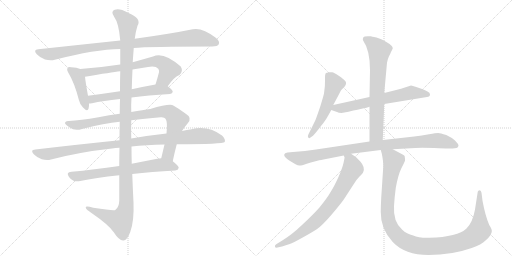
t = 0.00 s
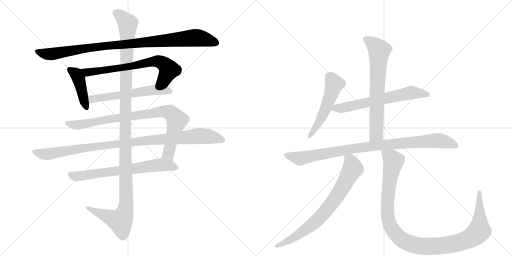
t = 2.53 s
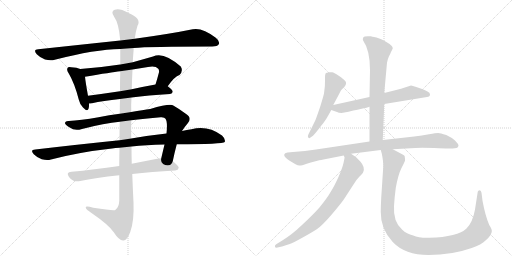
t = 5.05 s
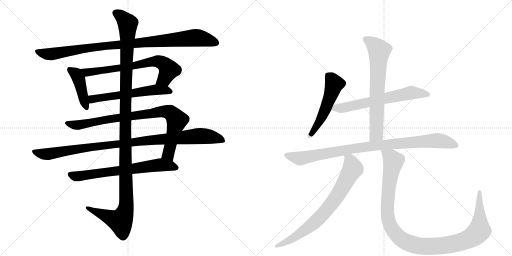
t = 7.58 s
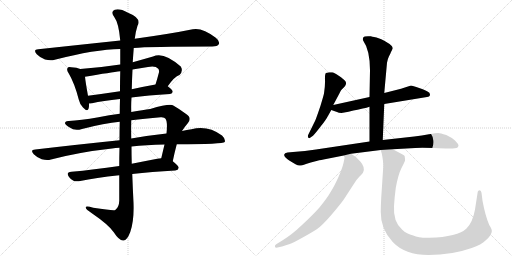
t = 10.10 s
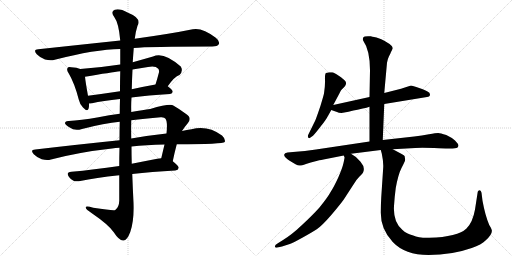
t = 12.63 s

The animated SVG that drew these frames (rendered in a browser with its animation timeline set to each time). Animation: 14 CSS @keyframes rules; one cycle of 12.63 s.

<svg version="1.1" viewBox="0 0 2048 1024" xmlns="http://www.w3.org/2000/svg">
  <g stroke="lightgray" stroke-dasharray="1,1" stroke-width="1" transform="scale(4, 4)">
    <line x1="0" y1="0" x2="256" y2="256"></line>
    <line x1="256" y1="0" x2="0" y2="256"></line>
    <line x1="128" y1="0" x2="128" y2="256"></line>
    <line x1="0" y1="128" x2="256" y2="128"></line>
    <line x1="256" y1="0" x2="512" y2="256"></line>
    <line x1="512" y1="0" x2="256" y2="256"></line>
    <line x1="384" y1="0" x2="384" y2="256"></line>
    <line x1="256" y1="128" x2="512" y2="128"></line>
  </g>
<g transform="scale(1, -1) translate(0, -850)">
   <style type="text/css">
    @keyframes keyframes0 {
      from {
       stroke: black;
       stroke-dashoffset: 977;
       stroke-width: 128;
       }
       76% {
       animation-timing-function: step-end;
       stroke: black;
       stroke-dashoffset: 0;
       stroke-width: 128;
       }
       to {
       stroke: black;
       stroke-width: 1024;
       }
       }
       #make-me-a-hanzi-animation-0 {
         animation: keyframes0 1.045085s both;
         animation-delay: 0.000000s;
         animation-timing-function: linear;
       }
    @keyframes keyframes1 {
      from {
       stroke: black;
       stroke-dashoffset: 426;
       stroke-width: 128;
       }
       58% {
       animation-timing-function: step-end;
       stroke: black;
       stroke-dashoffset: 0;
       stroke-width: 128;
       }
       to {
       stroke: black;
       stroke-width: 1024;
       }
       }
       #make-me-a-hanzi-animation-1 {
         animation: keyframes1 0.596680s both;
         animation-delay: 1.045085s;
         animation-timing-function: linear;
       }
    @keyframes keyframes2 {
      from {
       stroke: black;
       stroke-dashoffset: 697;
       stroke-width: 128;
       }
       69% {
       animation-timing-function: step-end;
       stroke: black;
       stroke-dashoffset: 0;
       stroke-width: 128;
       }
       to {
       stroke: black;
       stroke-width: 1024;
       }
       }
       #make-me-a-hanzi-animation-2 {
         animation: keyframes2 0.817220s both;
         animation-delay: 1.641764s;
         animation-timing-function: linear;
       }
    @keyframes keyframes3 {
      from {
       stroke: black;
       stroke-dashoffset: 582;
       stroke-width: 128;
       }
       65% {
       animation-timing-function: step-end;
       stroke: black;
       stroke-dashoffset: 0;
       stroke-width: 128;
       }
       to {
       stroke: black;
       stroke-width: 1024;
       }
       }
       #make-me-a-hanzi-animation-3 {
         animation: keyframes3 0.723633s both;
         animation-delay: 2.458984s;
         animation-timing-function: linear;
       }
    @keyframes keyframes4 {
      from {
       stroke: black;
       stroke-dashoffset: 878;
       stroke-width: 128;
       }
       74% {
       animation-timing-function: step-end;
       stroke: black;
       stroke-dashoffset: 0;
       stroke-width: 128;
       }
       to {
       stroke: black;
       stroke-width: 1024;
       }
       }
       #make-me-a-hanzi-animation-4 {
         animation: keyframes4 0.964518s both;
         animation-delay: 3.182617s;
         animation-timing-function: linear;
       }
    @keyframes keyframes5 {
      from {
       stroke: black;
       stroke-dashoffset: 1019;
       stroke-width: 128;
       }
       77% {
       animation-timing-function: step-end;
       stroke: black;
       stroke-dashoffset: 0;
       stroke-width: 128;
       }
       to {
       stroke: black;
       stroke-width: 1024;
       }
       }
       #make-me-a-hanzi-animation-5 {
         animation: keyframes5 1.079264s both;
         animation-delay: 4.147135s;
         animation-timing-function: linear;
       }
    @keyframes keyframes6 {
      from {
       stroke: black;
       stroke-dashoffset: 685;
       stroke-width: 128;
       }
       69% {
       animation-timing-function: step-end;
       stroke: black;
       stroke-dashoffset: 0;
       stroke-width: 128;
       }
       to {
       stroke: black;
       stroke-width: 1024;
       }
       }
       #make-me-a-hanzi-animation-6 {
         animation: keyframes6 0.807454s both;
         animation-delay: 5.226400s;
         animation-timing-function: linear;
       }
    @keyframes keyframes7 {
      from {
       stroke: black;
       stroke-dashoffset: 1254;
       stroke-width: 128;
       }
       80% {
       animation-timing-function: step-end;
       stroke: black;
       stroke-dashoffset: 0;
       stroke-width: 128;
       }
       to {
       stroke: black;
       stroke-width: 1024;
       }
       }
       #make-me-a-hanzi-animation-7 {
         animation: keyframes7 1.270508s both;
         animation-delay: 6.033854s;
         animation-timing-function: linear;
       }
    @keyframes keyframes8 {
      from {
       stroke: black;
       stroke-dashoffset: 531;
       stroke-width: 128;
       }
       63% {
       animation-timing-function: step-end;
       stroke: black;
       stroke-dashoffset: 0;
       stroke-width: 128;
       }
       to {
       stroke: black;
       stroke-width: 1024;
       }
       }
       #make-me-a-hanzi-animation-8 {
         animation: keyframes8 0.682129s both;
         animation-delay: 7.304362s;
         animation-timing-function: linear;
       }
    @keyframes keyframes9 {
      from {
       stroke: black;
       stroke-dashoffset: 641;
       stroke-width: 128;
       }
       68% {
       animation-timing-function: step-end;
       stroke: black;
       stroke-dashoffset: 0;
       stroke-width: 128;
       }
       to {
       stroke: black;
       stroke-width: 1024;
       }
       }
       #make-me-a-hanzi-animation-9 {
         animation: keyframes9 0.771647s both;
         animation-delay: 7.986491s;
         animation-timing-function: linear;
       }
    @keyframes keyframes10 {
      from {
       stroke: black;
       stroke-dashoffset: 693;
       stroke-width: 128;
       }
       69% {
       animation-timing-function: step-end;
       stroke: black;
       stroke-dashoffset: 0;
       stroke-width: 128;
       }
       to {
       stroke: black;
       stroke-width: 1024;
       }
       }
       #make-me-a-hanzi-animation-10 {
         animation: keyframes10 0.813965s both;
         animation-delay: 8.758138s;
         animation-timing-function: linear;
       }
    @keyframes keyframes11 {
      from {
       stroke: black;
       stroke-dashoffset: 940;
       stroke-width: 128;
       }
       75% {
       animation-timing-function: step-end;
       stroke: black;
       stroke-dashoffset: 0;
       stroke-width: 128;
       }
       to {
       stroke: black;
       stroke-width: 1024;
       }
       }
       #make-me-a-hanzi-animation-11 {
         animation: keyframes11 1.014974s both;
         animation-delay: 9.572103s;
         animation-timing-function: linear;
       }
    @keyframes keyframes12 {
      from {
       stroke: black;
       stroke-dashoffset: 762;
       stroke-width: 128;
       }
       71% {
       animation-timing-function: step-end;
       stroke: black;
       stroke-dashoffset: 0;
       stroke-width: 128;
       }
       to {
       stroke: black;
       stroke-width: 1024;
       }
       }
       #make-me-a-hanzi-animation-12 {
         animation: keyframes12 0.870117s both;
         animation-delay: 10.587077s;
         animation-timing-function: linear;
       }
    @keyframes keyframes13 {
      from {
       stroke: black;
       stroke-dashoffset: 1132;
       stroke-width: 128;
       }
       79% {
       animation-timing-function: step-end;
       stroke: black;
       stroke-dashoffset: 0;
       stroke-width: 128;
       }
       to {
       stroke: black;
       stroke-width: 1024;
       }
       }
       #make-me-a-hanzi-animation-13 {
         animation: keyframes13 1.171224s both;
         animation-delay: 11.457194s;
         animation-timing-function: linear;
       }
</style>
<path d="M 535 658 Q 595 664 849 664 Q 870 664 875 673 Q 881 685 863 699 Q 809 741 771 733 Q 683 715 539 695 L 481 688 Q 330 672 153 653 Q 131 652 147 633 Q 162 618 180 612 Q 202 606 219 611 Q 381 653 481 654 L 535 658 Z" fill="lightgray"></path> 
<path d="M 321 574 Q 308 580 285 581 Q 273 584 271 579 Q 265 572 274 558 Q 298 518 315 452 Q 319 433 332 420 Q 350 401 354 415 Q 357 424 356 436 L 352 467 Q 342 522 340 543 C 337 568 337 568 321 574 Z" fill="lightgray"></path> 
<path d="M 671 505 Q 698 544 718 550 Q 734 566 723 584 Q 654 645 612 624 Q 570 612 531 601 L 481 592 Q 403 580 321 574 C 291 572 310 538 340 543 Q 446 561 481 565 L 530 572 Q 561 578 592 582 Q 622 588 633 575 Q 637 571 636 561 Q 629 534 622 512 C 613 483 653 481 671 505 Z" fill="lightgray"></path> 
<path d="M 526 460 Q 592 469 680 474 Q 690 475 691 483 Q 691 490 671 505 C 655 518 652 517 622 512 Q 571 503 527 493 L 480 485 Q 413 475 352 467 C 322 463 326 434 356 436 Q 360 436 368 437 Q 411 447 480 454 L 526 460 Z" fill="lightgray"></path> 
<path d="M 691 205 Q 698 239 707 273 L 728 326 Q 738 342 751 357 Q 770 379 743 395 Q 718 414 693 428 Q 680 437 601 414 Q 574 411 525 402 L 479 395 Q 437 391 394 381 Q 321 368 275 366 Q 262 367 260 359 Q 259 352 279 340 Q 298 325 328 334 Q 419 358 479 363 L 525 369 Q 577 376 643 381 Q 658 382 662 375 Q 671 363 666 316 L 658 272 Q 652 247 645 217 C 638 188 685 176 691 205 Z" fill="lightgray"></path> 
<path d="M 478 289 Q 321 273 141 252 Q 119 251 135 233 Q 148 220 167 213 Q 188 207 204 212 Q 319 242 448 256 Q 461 259 478 259 L 526 264 Q 584 271 658 272 L 707 273 Q 893 273 899 282 Q 903 294 888 308 Q 831 350 766 333 Q 747 330 728 326 L 666 316 Q 600 309 525 296 L 478 289 Z" fill="lightgray"></path> 
<path d="M 477 186 Q 374 171 286 163 Q 262 162 276 142 Q 283 132 294 127 Q 307 123 321 126 Q 381 139 477 149 L 529 154 Q 605 163 701 168 Q 713 169 715 179 Q 715 186 691 205 C 673 220 673 220 645 217 Q 638 217 629 215 Q 577 205 527 195 L 477 186 Z" fill="lightgray"></path> 
<path d="M 479 363 Q 478 329 478 289 L 478 259 Q 477 225 477 186 L 477 149 Q 477 101 477 47 Q 476 20 461 10 Q 455 6 373 19 Q 340 29 343 19 Q 344 12 366 -2 Q 436 -50 455 -79 Q 477 -113 493 -112 Q 508 -113 521 -78 Q 537 -33 534 40 Q 531 97 529 154 L 527 195 Q 526 229 526 264 L 525 296 Q 524 333 525 369 L 525 402 Q 524 432 526 460 L 527 493 Q 528 533 530 572 L 531 601 Q 531 605 535 658 L 539 695 Q 543 726 550 747 Q 568 777 512 799 Q 478 818 459 811 Q 441 804 457 782 Q 475 758 481 688 L 481 654 Q 481 629 481 592 L 481 565 Q 480 531 480 485 L 480 454 Q 479 426 479 395 L 479 363 Z" fill="lightgray"></path> 
<path d="M 1333 430 L 1357 475 Q 1363 488 1365 490 L 1378 503 Q 1390 518 1379 528 Q 1375 533 1355 547 Q 1335 560 1329 561 L 1317 561 L 1304 558 Q 1299 554 1300 531 Q 1301 507 1296 476 Q 1295 470 1282 427 Q 1263 371 1261 368 L 1233 311 Q 1230 304 1233 300 Q 1236 295 1242 300 L 1252 307 Q 1261 316 1284 346 Q 1307 375 1310 383 Q 1314 389 1325 410 L 1333 430 Z" fill="lightgray"></path> 
<path d="M 1644 508 L 1604 495 L 1537 478 L 1478 462 L 1333 430 C 1304 424 1297 420 1325 410 L 1348 402 Q 1354 398 1366 398 L 1394 403 Q 1415 410 1430 411 Q 1478 422 1478 423 L 1537 434 L 1708 462 Q 1720 463 1720 472 Q 1720 480 1710 484 Q 1704 488 1691 493 L 1665 502 Q 1649 508 1644 508 Z" fill="lightgray"></path> 
<path d="M 1537 478 L 1548 599 Q 1552 618 1556 625 Q 1560 631 1564 642 L 1571 656 Q 1571 661 1567 666 Q 1547 686 1506 700 L 1491 703 Q 1487 703 1485 705 L 1483 705 Q 1456 707 1453 700 Q 1450 692 1452 689 Q 1480 649 1480 569 L 1478 462 L 1478 423 L 1478 284 C 1478 254 1530 260 1531 290 L 1537 434 L 1537 478 Z" fill="lightgray"></path> 
<path d="M 1478 284 L 1264 252 Q 1221 246 1172 242 L 1150 240 Q 1138 238 1137 232 Q 1135 226 1143 219 Q 1150 212 1157 208 L 1182 193 Q 1193 187 1200 188 Q 1206 188 1224 194 Q 1241 200 1266 206 Q 1290 212 1294 212 L 1375 228 L 1404 235 L 1523 250 L 1571 253 L 1661 258 Q 1688 260 1756 257 L 1783 256 Q 1824 255 1829 259 Q 1833 262 1834 268 Q 1834 274 1820 288 Q 1805 301 1785 310 Q 1761 318 1753 318 Q 1744 318 1716 313 Q 1688 307 1657 304 L 1531 290 L 1478 284 Z" fill="lightgray"></path> 
<path d="M 1375 228 L 1378 221 Q 1379 220 1374 198 Q 1369 176 1353 140 Q 1336 103 1323 83 Q 1311 61 1277 19 Q 1250 -11 1208 -50 Q 1166 -90 1129 -112 L 1113 -122 Q 1097 -130 1100 -137 Q 1101 -142 1110 -140 L 1128 -136 L 1159 -126 Q 1171 -122 1209 -101 Q 1247 -80 1267 -67 Q 1287 -54 1326 -9 Q 1364 36 1375 52 L 1414 112 Q 1424 130 1438 144 Q 1452 157 1453 162 Q 1461 181 1442 203 Q 1427 223 1404 235 C 1378 251 1371 255 1375 228 Z" fill="lightgray"></path> 
<path d="M 1523 250 L 1527 236 Q 1534 203 1533 182 L 1525 61 Q 1523 25 1523 2 Q 1522 -66 1571 -118 Q 1620 -170 1714 -170 Q 1808 -170 1887 -142 Q 1926 -128 1942 -112 Q 1971 -87 1967 -70 Q 1966 -64 1957 -50 Q 1941 -13 1930 47 L 1926 79 Q 1924 88 1919 89 Q 1912 89 1911 83 L 1900 12 Q 1891 -39 1866 -64 Q 1831 -98 1717 -101 Q 1674 -102 1653 -92 Q 1626 -86 1609 -69 Q 1572 -38 1576 26 Q 1578 61 1583 98 Q 1593 153 1606 178 Q 1619 203 1620 207 Q 1621 211 1619 223 Q 1620 228 1603 236 L 1571 253 C 1545 267 1516 279 1523 250 Z" fill="lightgray"></path> 
      <clipPath id="make-me-a-hanzi-clip-0">
      <path d="M 535 658 Q 595 664 849 664 Q 870 664 875 673 Q 881 685 863 699 Q 809 741 771 733 Q 683 715 539 695 L 481 688 Q 330 672 153 653 Q 131 652 147 633 Q 162 618 180 612 Q 202 606 219 611 Q 381 653 481 654 L 535 658 Z" fill="lightgray"></path>
      </clipPath>
      <path clip-path="url(#make-me-a-hanzi-clip-0)" d="M 150 643 L 201 633 L 402 665 L 781 699 L 827 692 L 863 679 " fill="none" id="make-me-a-hanzi-animation-0" stroke-dasharray="849 1698" stroke-linecap="round"></path>

      <clipPath id="make-me-a-hanzi-clip-1">
      <path d="M 321 574 Q 308 580 285 581 Q 273 584 271 579 Q 265 572 274 558 Q 298 518 315 452 Q 319 433 332 420 Q 350 401 354 415 Q 357 424 356 436 L 352 467 Q 342 522 340 543 C 337 568 337 568 321 574 Z" fill="lightgray"></path>
      </clipPath>
      <path clip-path="url(#make-me-a-hanzi-clip-1)" d="M 279 572 L 305 553 L 315 535 L 344 421 " fill="none" id="make-me-a-hanzi-animation-1" stroke-dasharray="298 596" stroke-linecap="round"></path>

      <clipPath id="make-me-a-hanzi-clip-2">
      <path d="M 671 505 Q 698 544 718 550 Q 734 566 723 584 Q 654 645 612 624 Q 570 612 531 601 L 481 592 Q 403 580 321 574 C 291 572 310 538 340 543 Q 446 561 481 565 L 530 572 Q 561 578 592 582 Q 622 588 633 575 Q 637 571 636 561 Q 629 534 622 512 C 613 483 653 481 671 505 Z" fill="lightgray"></path>
      </clipPath>
      <path clip-path="url(#make-me-a-hanzi-clip-2)" d="M 329 572 L 350 559 L 632 605 L 656 595 L 675 572 L 656 534 L 629 516 " fill="none" id="make-me-a-hanzi-animation-2" stroke-dasharray="569 1138" stroke-linecap="round"></path>

      <clipPath id="make-me-a-hanzi-clip-3">
      <path d="M 526 460 Q 592 469 680 474 Q 690 475 691 483 Q 691 490 671 505 C 655 518 652 517 622 512 Q 571 503 527 493 L 480 485 Q 413 475 352 467 C 322 463 326 434 356 436 Q 360 436 368 437 Q 411 447 480 454 L 526 460 Z" fill="lightgray"></path>
      </clipPath>
      <path clip-path="url(#make-me-a-hanzi-clip-3)" d="M 360 460 L 370 453 L 618 491 L 681 484 " fill="none" id="make-me-a-hanzi-animation-3" stroke-dasharray="454 908" stroke-linecap="round"></path>

      <clipPath id="make-me-a-hanzi-clip-4">
      <path d="M 691 205 Q 698 239 707 273 L 728 326 Q 738 342 751 357 Q 770 379 743 395 Q 718 414 693 428 Q 680 437 601 414 Q 574 411 525 402 L 479 395 Q 437 391 394 381 Q 321 368 275 366 Q 262 367 260 359 Q 259 352 279 340 Q 298 325 328 334 Q 419 358 479 363 L 525 369 Q 577 376 643 381 Q 658 382 662 375 Q 671 363 666 316 L 658 272 Q 652 247 645 217 C 638 188 685 176 691 205 Z" fill="lightgray"></path>
      </clipPath>
      <path clip-path="url(#make-me-a-hanzi-clip-4)" d="M 267 358 L 317 350 L 418 371 L 641 404 L 680 400 L 707 366 L 673 234 L 685 213 " fill="none" id="make-me-a-hanzi-animation-4" stroke-dasharray="750 1500" stroke-linecap="round"></path>

      <clipPath id="make-me-a-hanzi-clip-5">
      <path d="M 478 289 Q 321 273 141 252 Q 119 251 135 233 Q 148 220 167 213 Q 188 207 204 212 Q 319 242 448 256 Q 461 259 478 259 L 526 264 Q 584 271 658 272 L 707 273 Q 893 273 899 282 Q 903 294 888 308 Q 831 350 766 333 Q 747 330 728 326 L 666 316 Q 600 309 525 296 L 478 289 Z" fill="lightgray"></path>
      </clipPath>
      <path clip-path="url(#make-me-a-hanzi-clip-5)" d="M 138 243 L 194 234 L 370 263 L 780 305 L 829 305 L 894 288 " fill="none" id="make-me-a-hanzi-animation-5" stroke-dasharray="891 1782" stroke-linecap="round"></path>

      <clipPath id="make-me-a-hanzi-clip-6">
      <path d="M 477 186 Q 374 171 286 163 Q 262 162 276 142 Q 283 132 294 127 Q 307 123 321 126 Q 381 139 477 149 L 529 154 Q 605 163 701 168 Q 713 169 715 179 Q 715 186 691 205 C 673 220 673 220 645 217 Q 638 217 629 215 Q 577 205 527 195 L 477 186 Z" fill="lightgray"></path>
      </clipPath>
      <path clip-path="url(#make-me-a-hanzi-clip-6)" d="M 282 152 L 312 145 L 643 191 L 706 179 " fill="none" id="make-me-a-hanzi-animation-6" stroke-dasharray="557 1114" stroke-linecap="round"></path>

      <clipPath id="make-me-a-hanzi-clip-7">
      <path d="M 479 363 Q 478 329 478 289 L 478 259 Q 477 225 477 186 L 477 149 Q 477 101 477 47 Q 476 20 461 10 Q 455 6 373 19 Q 340 29 343 19 Q 344 12 366 -2 Q 436 -50 455 -79 Q 477 -113 493 -112 Q 508 -113 521 -78 Q 537 -33 534 40 Q 531 97 529 154 L 527 195 Q 526 229 526 264 L 525 296 Q 524 333 525 369 L 525 402 Q 524 432 526 460 L 527 493 Q 528 533 530 572 L 531 601 Q 531 605 535 658 L 539 695 Q 543 726 550 747 Q 568 777 512 799 Q 478 818 459 811 Q 441 804 457 782 Q 475 758 481 688 L 481 654 Q 481 629 481 592 L 481 565 Q 480 531 480 485 L 480 454 Q 479 426 479 395 L 479 363 Z" fill="lightgray"></path>
      </clipPath>
      <path clip-path="url(#make-me-a-hanzi-clip-7)" d="M 465 796 L 482 788 L 511 753 L 501 432 L 505 30 L 499 -1 L 482 -34 L 350 17 " fill="none" id="make-me-a-hanzi-animation-7" stroke-dasharray="1126 2252" stroke-linecap="round"></path>

      <clipPath id="make-me-a-hanzi-clip-8">
      <path d="M 1333 430 L 1357 475 Q 1363 488 1365 490 L 1378 503 Q 1390 518 1379 528 Q 1375 533 1355 547 Q 1335 560 1329 561 L 1317 561 L 1304 558 Q 1299 554 1300 531 Q 1301 507 1296 476 Q 1295 470 1282 427 Q 1263 371 1261 368 L 1233 311 Q 1230 304 1233 300 Q 1236 295 1242 300 L 1252 307 Q 1261 316 1284 346 Q 1307 375 1310 383 Q 1314 389 1325 410 L 1333 430 Z" fill="lightgray"></path>
      </clipPath>
      <path clip-path="url(#make-me-a-hanzi-clip-8)" d="M 1313 549 L 1337 514 L 1328 483 L 1279 363 L 1238 306 " fill="none" id="make-me-a-hanzi-animation-8" stroke-dasharray="403 806" stroke-linecap="round"></path>

      <clipPath id="make-me-a-hanzi-clip-9">
      <path d="M 1644 508 L 1604 495 L 1537 478 L 1478 462 L 1333 430 C 1304 424 1297 420 1325 410 L 1348 402 Q 1354 398 1366 398 L 1394 403 Q 1415 410 1430 411 Q 1478 422 1478 423 L 1537 434 L 1708 462 Q 1720 463 1720 472 Q 1720 480 1710 484 Q 1704 488 1691 493 L 1665 502 Q 1649 508 1644 508 Z" fill="lightgray"></path>
      </clipPath>
      <path clip-path="url(#make-me-a-hanzi-clip-9)" d="M 1332 413 L 1436 431 L 1645 480 L 1709 473 " fill="none" id="make-me-a-hanzi-animation-9" stroke-dasharray="513 1026" stroke-linecap="round"></path>

      <clipPath id="make-me-a-hanzi-clip-10">
      <path d="M 1537 478 L 1548 599 Q 1552 618 1556 625 Q 1560 631 1564 642 L 1571 656 Q 1571 661 1567 666 Q 1547 686 1506 700 L 1491 703 Q 1487 703 1485 705 L 1483 705 Q 1456 707 1453 700 Q 1450 692 1452 689 Q 1480 649 1480 569 L 1478 462 L 1478 423 L 1478 284 C 1478 254 1530 260 1531 290 L 1537 434 L 1537 478 Z" fill="lightgray"></path>
      </clipPath>
      <path clip-path="url(#make-me-a-hanzi-clip-10)" d="M 1462 694 L 1493 674 L 1517 647 L 1505 314 L 1484 292 " fill="none" id="make-me-a-hanzi-animation-10" stroke-dasharray="565 1130" stroke-linecap="round"></path>

      <clipPath id="make-me-a-hanzi-clip-11">
      <path d="M 1478 284 L 1264 252 Q 1221 246 1172 242 L 1150 240 Q 1138 238 1137 232 Q 1135 226 1143 219 Q 1150 212 1157 208 L 1182 193 Q 1193 187 1200 188 Q 1206 188 1224 194 Q 1241 200 1266 206 Q 1290 212 1294 212 L 1375 228 L 1404 235 L 1523 250 L 1571 253 L 1661 258 Q 1688 260 1756 257 L 1783 256 Q 1824 255 1829 259 Q 1833 262 1834 268 Q 1834 274 1820 288 Q 1805 301 1785 310 Q 1761 318 1753 318 Q 1744 318 1716 313 Q 1688 307 1657 304 L 1531 290 L 1478 284 Z" fill="lightgray"></path>
      </clipPath>
      <path clip-path="url(#make-me-a-hanzi-clip-11)" d="M 1148 229 L 1209 217 L 1443 260 L 1714 286 L 1758 287 L 1823 268 " fill="none" id="make-me-a-hanzi-animation-11" stroke-dasharray="812 1624" stroke-linecap="round"></path>

      <clipPath id="make-me-a-hanzi-clip-12">
      <path d="M 1375 228 L 1378 221 Q 1379 220 1374 198 Q 1369 176 1353 140 Q 1336 103 1323 83 Q 1311 61 1277 19 Q 1250 -11 1208 -50 Q 1166 -90 1129 -112 L 1113 -122 Q 1097 -130 1100 -137 Q 1101 -142 1110 -140 L 1128 -136 L 1159 -126 Q 1171 -122 1209 -101 Q 1247 -80 1267 -67 Q 1287 -54 1326 -9 Q 1364 36 1375 52 L 1414 112 Q 1424 130 1438 144 Q 1452 157 1453 162 Q 1461 181 1442 203 Q 1427 223 1404 235 C 1378 251 1371 255 1375 228 Z" fill="lightgray"></path>
      </clipPath>
      <path clip-path="url(#make-me-a-hanzi-clip-12)" d="M 1383 227 L 1400 211 L 1411 175 L 1335 46 L 1249 -48 L 1177 -100 L 1106 -135 " fill="none" id="make-me-a-hanzi-animation-12" stroke-dasharray="634 1268" stroke-linecap="round"></path>

      <clipPath id="make-me-a-hanzi-clip-13">
      <path d="M 1523 250 L 1527 236 Q 1534 203 1533 182 L 1525 61 Q 1523 25 1523 2 Q 1522 -66 1571 -118 Q 1620 -170 1714 -170 Q 1808 -170 1887 -142 Q 1926 -128 1942 -112 Q 1971 -87 1967 -70 Q 1966 -64 1957 -50 Q 1941 -13 1930 47 L 1926 79 Q 1924 88 1919 89 Q 1912 89 1911 83 L 1900 12 Q 1891 -39 1866 -64 Q 1831 -98 1717 -101 Q 1674 -102 1653 -92 Q 1626 -86 1609 -69 Q 1572 -38 1576 26 Q 1578 61 1583 98 Q 1593 153 1606 178 Q 1619 203 1620 207 Q 1621 211 1619 223 Q 1620 228 1603 236 L 1571 253 C 1545 267 1516 279 1523 250 Z" fill="lightgray"></path>
      </clipPath>
      <path clip-path="url(#make-me-a-hanzi-clip-13)" d="M 1529 244 L 1555 227 L 1573 203 L 1552 64 L 1553 -29 L 1560 -52 L 1580 -83 L 1626 -119 L 1675 -133 L 1738 -135 L 1813 -126 L 1882 -103 L 1917 -73 L 1919 81 " fill="none" id="make-me-a-hanzi-animation-13" stroke-dasharray="1004 2008" stroke-linecap="round"></path>

</g>
</svg>
